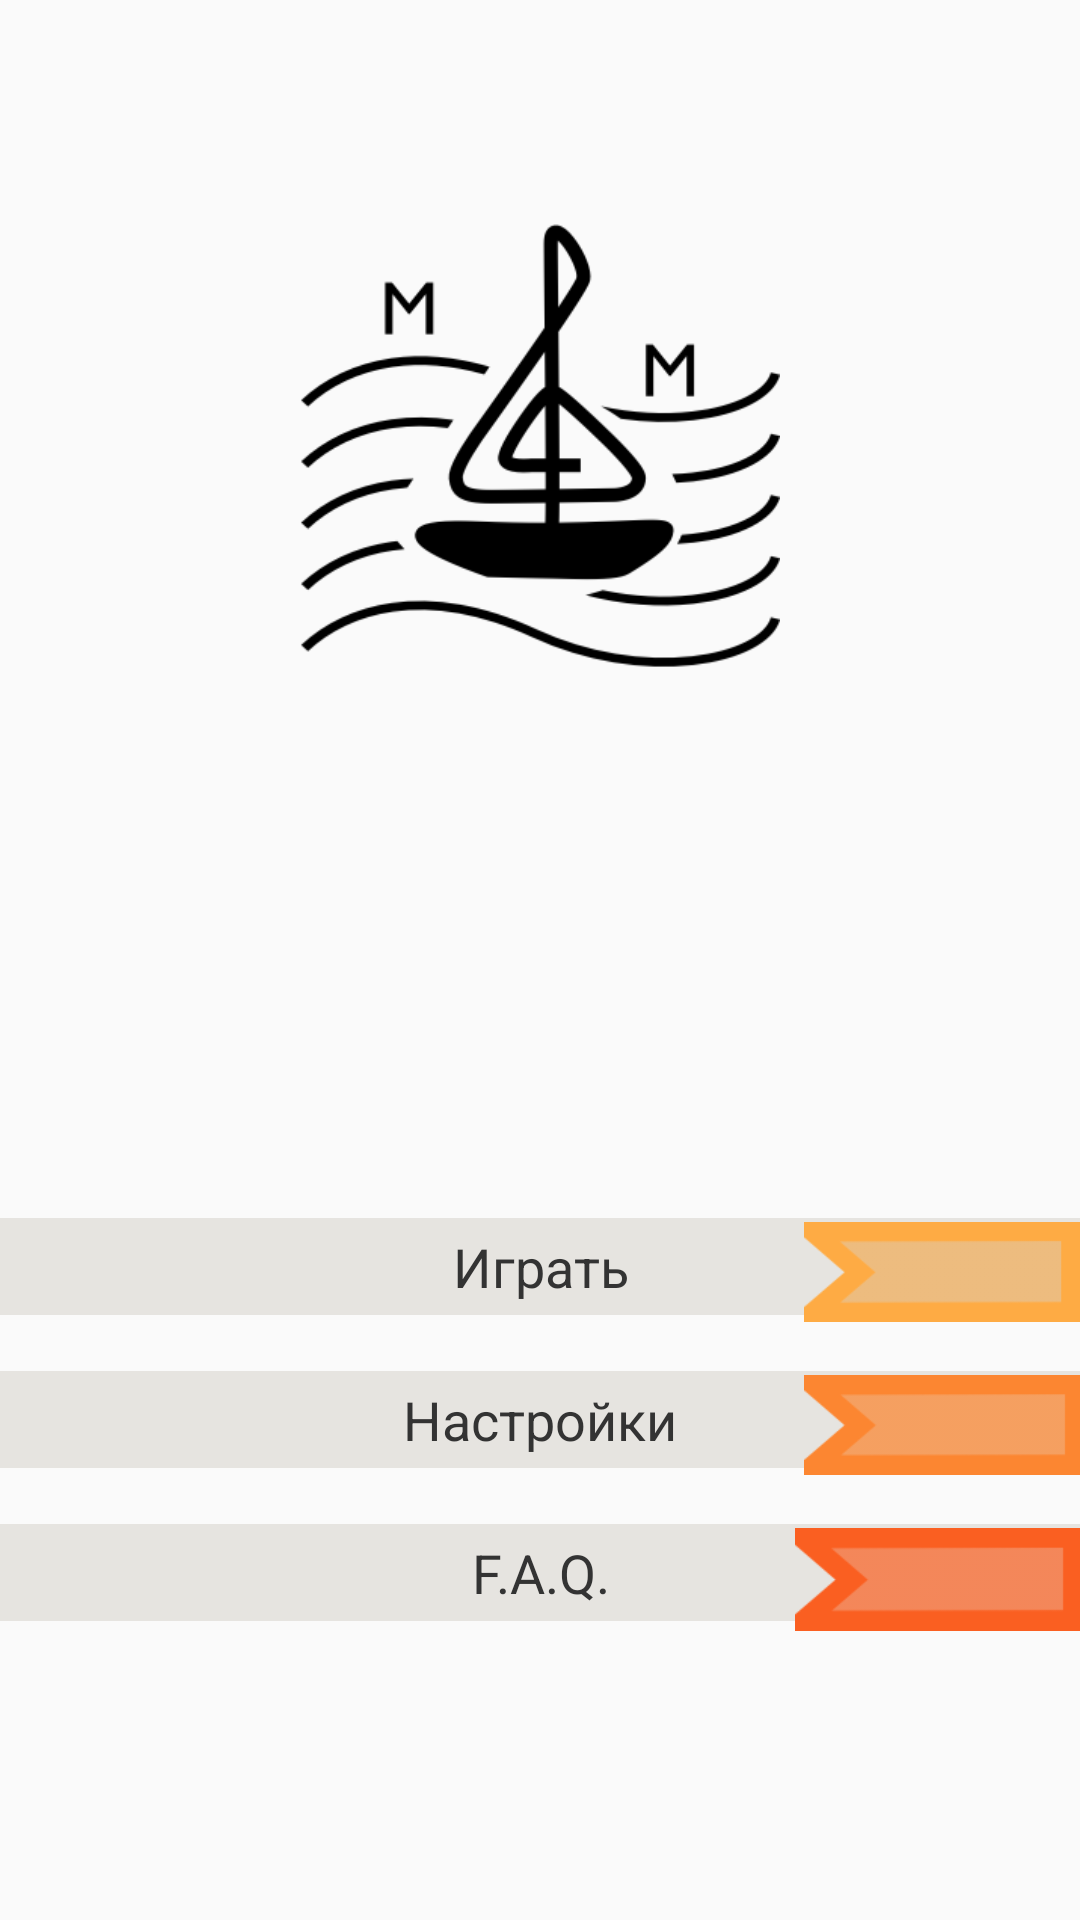

Here is an Android app screen rendered from its layout file. Give the layout XML and the strings, colors and styles it references.
<!-- AndroidManifest.xml: application theme AppTheme -->
<!-- res/layout/start_menu.xml -->
<?xml version="1.0" encoding="utf-8"?>
<FrameLayout xmlns:android="http://schemas.android.com/apk/res/android"
    android:layout_width="match_parent"
    android:layout_height="match_parent"
    android:id="@+id/start_frame">

    <ImageView
        android:layout_width="match_parent"
        android:layout_height="match_parent"
        android:id="@+id/gif_anim"
        android:scaleType="fitXY"
        android:src="@drawable/startmenubackground"/>

    <LinearLayout
        android:layout_width="match_parent"
        android:layout_height="match_parent"
        android:orientation="vertical"
        android:gravity="top">

        <ImageView
            android:layout_width="wrap_content"
            android:src="@drawable/logo2"
            android:layout_height="wrap_content"
            android:layout_marginLeft="100dp"
            android:layout_marginRight="100dp"
            android:layout_marginTop="0dp"
            android:layout_gravity="top|center_horizontal"/>

        <LinearLayout
            android:layout_width="match_parent"
            android:layout_height="match_parent"
            android:gravity="center"
            android:orientation="vertical">

        <FrameLayout
        android:layout_width="match_parent"
        android:layout_height="wrap_content"
        android:layout_marginTop="15dp">
            <TextView android:id="@+id/main_start"
                  android:text="@string/game_menu_play"
                  android:background="@drawable/start_menu_play"
                  style="@style/game_menu"/>
            <ImageView
                android:layout_width="92dp"
                android:layout_height="36dp"
                android:layout_gravity="right|bottom"
                android:src="@drawable/diz_flag1"/>
        </FrameLayout>
            <FrameLayout
                android:layout_width="match_parent"
                android:layout_height="wrap_content"
                android:layout_marginTop="15dp">
                <TextView android:id="@+id/main_settings"
                          android:text="@string/game_menu_settings"
                          android:background="@drawable/start_menu_settings"
                          style="@style/game_menu"/>
                <ImageView
                    android:layout_width="92dp"
                    android:layout_height="36dp"
                    android:layout_gravity="right|bottom"
                    android:src="@drawable/diz_flag2"/>
            </FrameLayout>

            <FrameLayout
                android:layout_width="match_parent"
                android:layout_height="wrap_content"
                android:layout_marginTop="15dp">
                <TextView android:id="@+id/main_about"
                          android:text="@string/game_menu_about"
                          android:background="@drawable/start_menu_about"
                          style="@style/game_menu"/>
                <ImageView
                    android:layout_width="95dp"
                    android:layout_height="37dp"
                    android:layout_gravity="right|bottom"
                    android:layout_marginBottom="1dp"
                    android:src="@drawable/diz_flag3"/>
            </FrameLayout>
        </LinearLayout>
    </LinearLayout>
</FrameLayout>
<!-- resources referenced by this layout -->
<resources>
  <!-- drawable diz_flag1: png bitmap (drawable, 16425 bytes) -->
  <!-- drawable diz_flag2: png bitmap (drawable, 16187 bytes) -->
  <!-- drawable diz_flag3: png bitmap (drawable, 16168 bytes) -->
  <!-- drawable logo2: png bitmap (drawable, 16887 bytes) -->
  <!-- drawable start_menu_about (drawable) -->
  <?xml version="1.0" encoding="utf-8"?>
  <selector xmlns:android="http://schemas.android.com/apk/res/android">
      <item android:state_pressed="true" android:drawable="@color/color_menu_about"/>
      <item android:drawable="@color/colorBGround"/>
  </selector>
  <!-- drawable start_menu_play (drawable) -->
  <?xml version="1.0" encoding="utf-8"?>
  <selector xmlns:android="http://schemas.android.com/apk/res/android">
      <item android:state_pressed="true" android:drawable="@color/color_menu_play"/>
      <item android:drawable="@color/colorBGround"/>
  </selector>
  <!-- drawable start_menu_settings (drawable) -->
  <?xml version="1.0" encoding="utf-8"?>
  <selector xmlns:android="http://schemas.android.com/apk/res/android">
      <item android:state_pressed="true" android:drawable="@color/color_menu_settings"/>
      <item android:drawable="@color/colorBGround"/>
  </selector>
  <string name="game_menu_about">F.A.Q.</string>
  <string name="game_menu_play">Играть</string>
  <string name="game_menu_settings">Настройки</string>
  <style name="game_menu">
          <item name="android:layout_height">wrap_content</item>
          <item name="android:layout_width">match_parent</item>
          <item name="android:textSize">18sp</item>
          <item name="android:textColor">#333</item>
          <item name="android:padding">4dp</item>
          <item name="android:gravity">center</item>
      </style>
  <style name="AppTheme" parent="Theme.AppCompat.Light">
          
          <item name="colorPrimary">@color/colorPrimary</item>
          <item name="colorPrimaryDark">@color/colorPrimaryDark</item>
          <item name="colorAccent">@color/colorAccent</item>
  
          
      </style>
  <color name="color_menu_about">#ff6633</color>
  <color name="colorBGround">#e6e4e0</color>
  <color name="color_menu_play">#ff9900</color>
  <color name="color_menu_settings">#ff9933</color>
  <color name="colorPrimary">#f5f5f5</color>
  <color name="colorPrimaryDark">#e0e0e0</color>
  <color name="colorAccent">#f2f1ef</color>
</resources>
